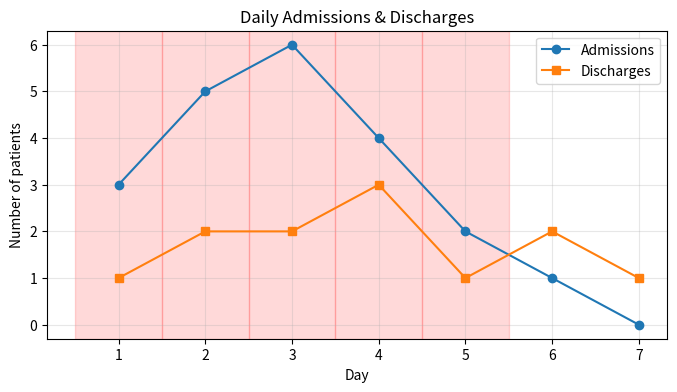

Generate this figure with matplotlib:
#Persistent Positive Pressure Detection
import matplotlib.pyplot as plt

def persistent_positive_pressure(admissions, discharges):
    # Initialize variables to track periods and totals
    current_period = 0
    longest_period = 0
    total_positive = 0
    is_increasing = []

    # Loop through 7 days of data
    for i in range(7):
        a = admissions[i]
        d = discharges[i]

        # Check if the number of patients is increasing
        if a > d:
            current_period = current_period + 1
            total_positive = total_positive + 1
            is_increasing.append(True)

            # Update the longest increasing period
            if current_period > longest_period:
                longest_period = current_period
        else:
            # Reset the current period when increase stops
            current_period = 0
            is_increasing.append(False)

    # Check if the outbreak is still increasing on the last day
    last_increasing = admissions[6] > discharges[6]

    # Classify outbreak severity
    if longest_period >= 5:
        severity = "Severe outbreak"
    elif longest_period >= 3:
        severity = "Moderate outbreak"
    else:
        severity = "Mild outbreak"

    # Display the results
    print("Longest consecutive increasing period:", longest_period, "days")
    print("Total increasing days:", total_positive, "days")
    print("Outbreak severity:", severity)
    print("Still increasing on last day:", last_increasing)

    # Prepare day labels for the plot
    days = [1, 2, 3, 4, 5, 6, 7]

    # Create a plot of admissions and discharges
    plt.figure(figsize=(8, 4))
    plt.plot(days, admissions, marker='o', label='Admissions')
    plt.plot(days, discharges, marker='s', label='Discharges')

    # Shade the days where patients are increasing
    for i in range(7):
        if is_increasing[i]:
            plt.axvspan(i+0.5, i+1.5, color='red', alpha=0.15)

    # Add plot labels and show the chart
    plt.title('Daily Admissions & Discharges')
    plt.xlabel('Day')
    plt.ylabel('Number of patients')
    plt.xticks(days)
    plt.legend()
    plt.grid(alpha=0.3)
    plt.show()

# Test data
admissions = [3, 5, 6, 4, 2, 1, 0]
discharges = [1, 2, 2, 3, 1, 2, 1]
persistent_positive_pressure(admissions, discharges)
